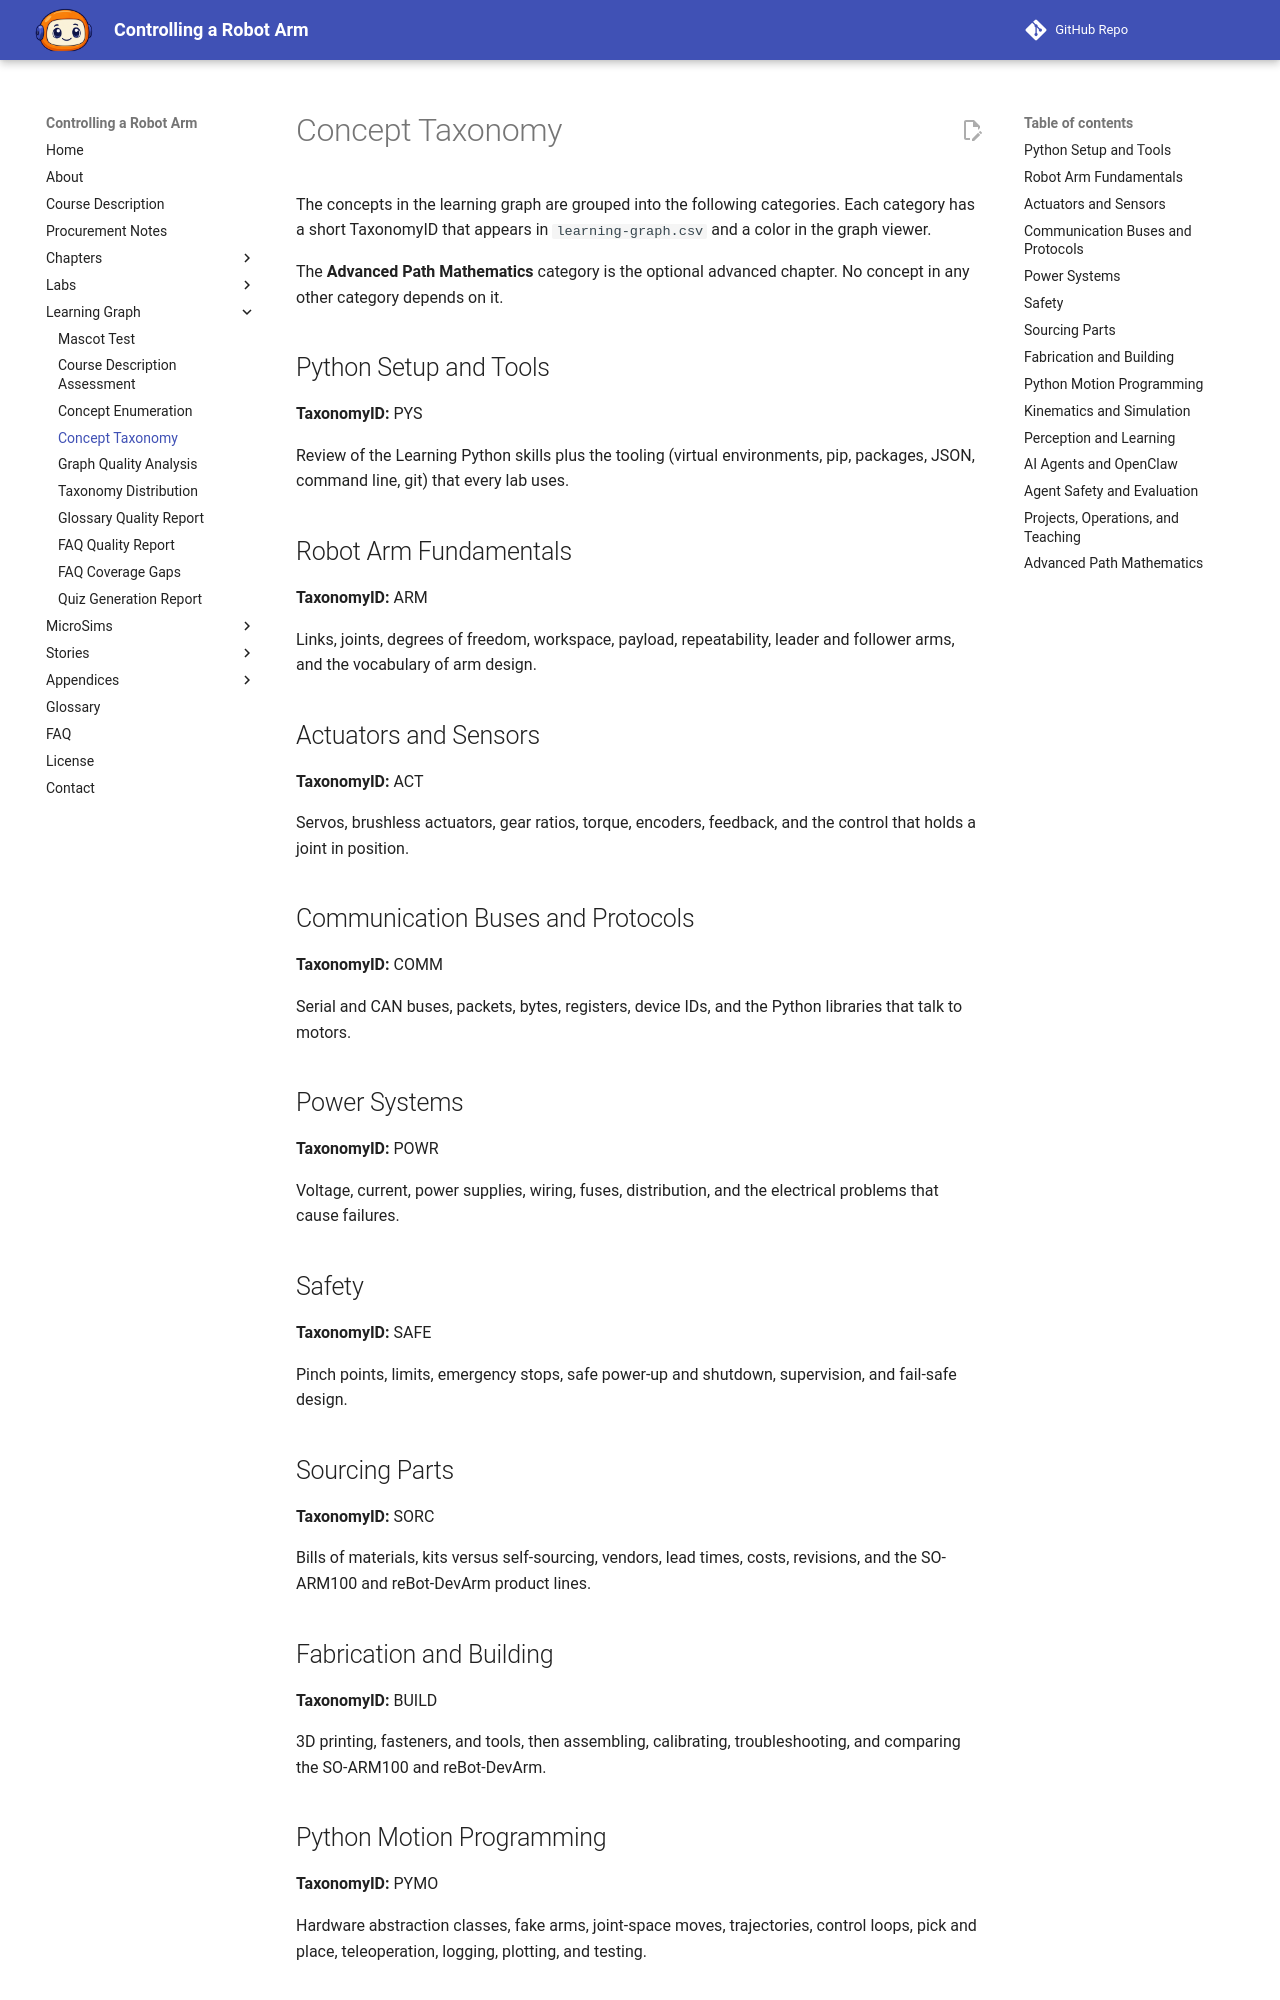

repository: dmccreary/robot-arm · page: learning-graph/concept-taxonomy/index.html · generator: mkdocs

---
title: Concept Taxonomy for Controlling a Robot Arm
description: Categories used to group the concepts in the learning graph
---

# Concept Taxonomy

The concepts in the learning graph are grouped into the following categories. Each category has a short TaxonomyID that appears in `learning-graph.csv` and a color in the graph viewer.

The **Advanced Path Mathematics** category is the optional advanced chapter. No concept in any other category depends on it.

## Python Setup and Tools

**TaxonomyID:** PYS

Review of the Learning Python skills plus the tooling (virtual environments, pip, packages, JSON, command line, git) that every lab uses.

## Robot Arm Fundamentals

**TaxonomyID:** ARM

Links, joints, degrees of freedom, workspace, payload, repeatability, leader and follower arms, and the vocabulary of arm design.

## Actuators and Sensors

**TaxonomyID:** ACT

Servos, brushless actuators, gear ratios, torque, encoders, feedback, and the control that holds a joint in position.

## Communication Buses and Protocols

**TaxonomyID:** COMM

Serial and CAN buses, packets, bytes, registers, device IDs, and the Python libraries that talk to motors.

## Power Systems

**TaxonomyID:** POWR

Voltage, current, power supplies, wiring, fuses, distribution, and the electrical problems that cause failures.

## Safety

**TaxonomyID:** SAFE

Pinch points, limits, emergency stops, safe power-up and shutdown, supervision, and fail-safe design.

## Sourcing Parts

**TaxonomyID:** SORC

Bills of materials, kits versus self-sourcing, vendors, lead times, costs, revisions, and the SO-ARM100 and reBot-DevArm product lines.

## Fabrication and Building

**TaxonomyID:** BUILD

3D printing, fasteners, and tools, then assembling, calibrating, troubleshooting, and comparing the SO-ARM100 and reBot-DevArm.
